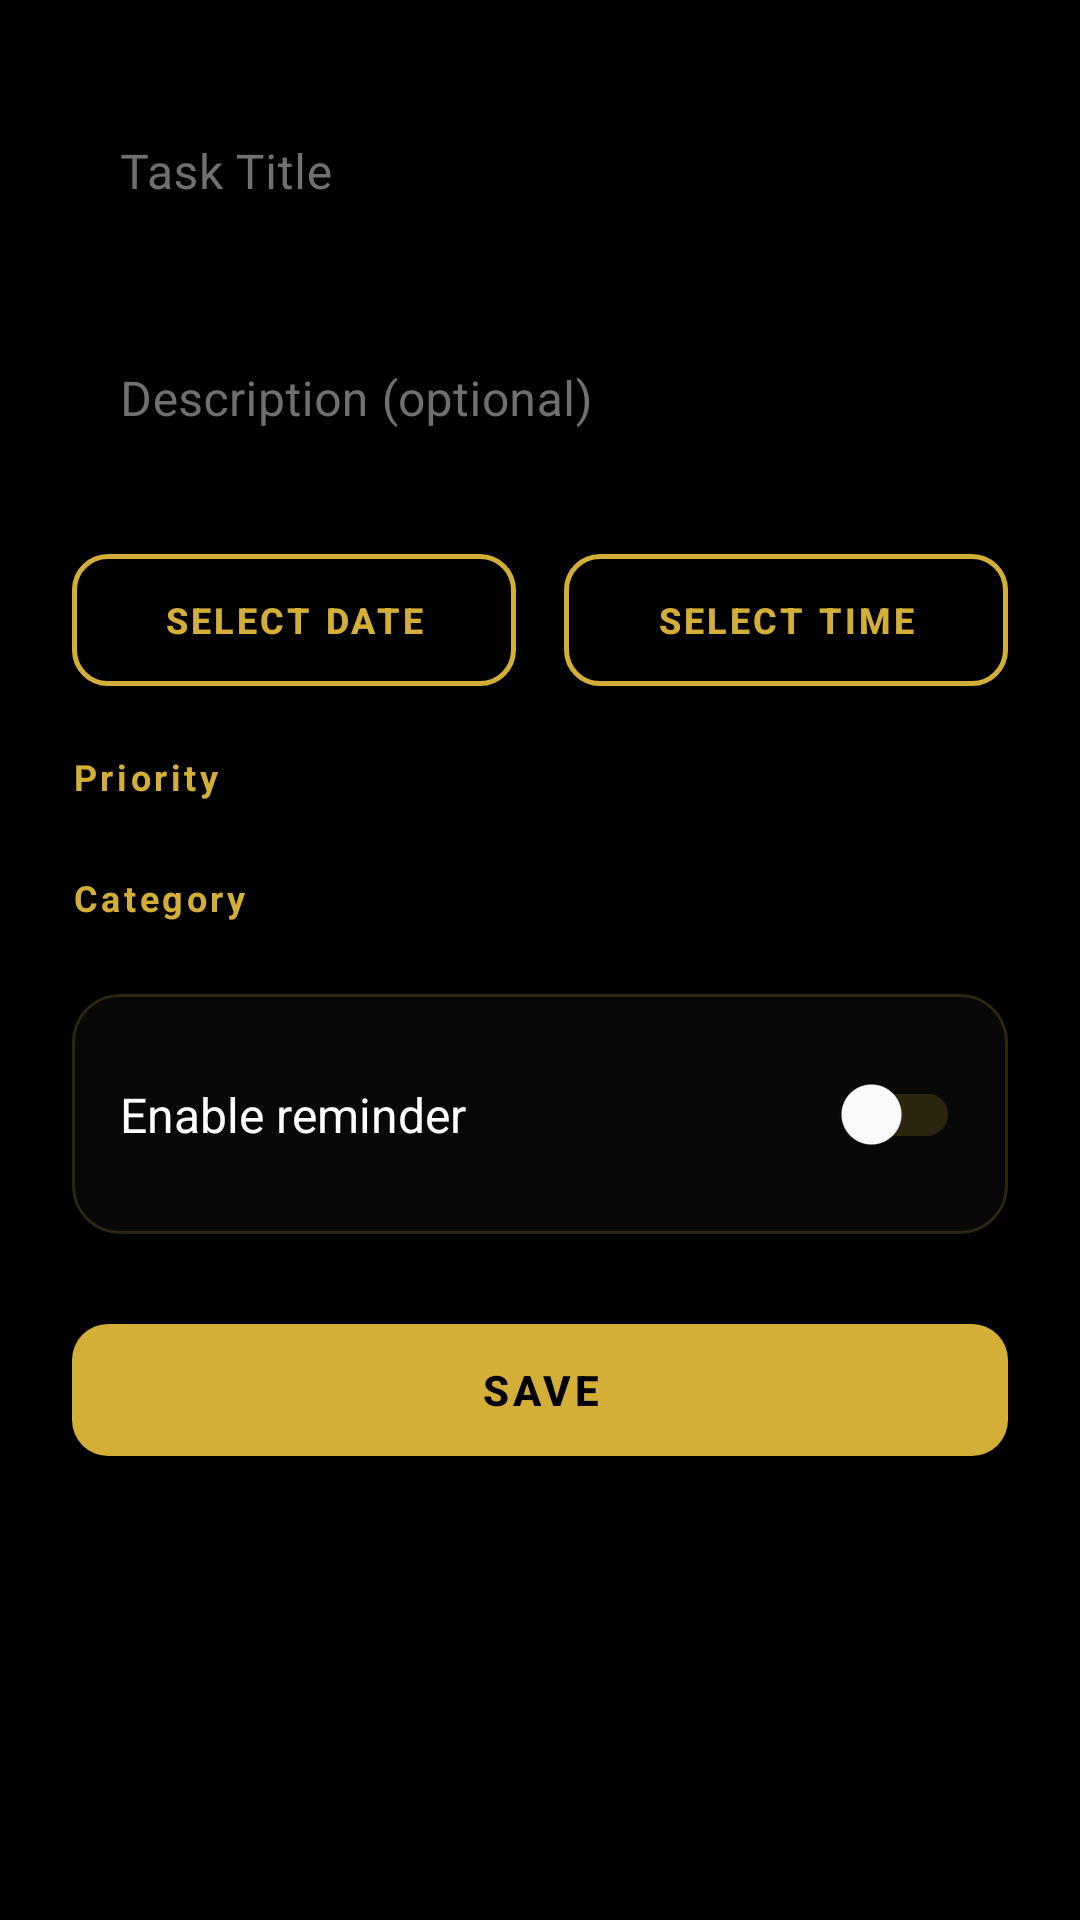

The Android layout XML behind this screen, and the referenced resources:
<!-- AndroidManifest.xml: application theme Theme.BlackGoldTodo -->
<!-- res/layout/fragment_add_edit_todo.xml -->
<?xml version="1.0" encoding="utf-8"?>
<ScrollView
    xmlns:android="http://schemas.android.com/apk/res/android"
    xmlns:app="http://schemas.android.com/apk/res-auto"
    android:layout_width="match_parent"
    android:layout_height="match_parent"
    android:background="@color/black_amoled"
    android:fillViewport="true">

    <LinearLayout
        android:layout_width="match_parent"
        android:layout_height="wrap_content"
        android:orientation="vertical"
        android:padding="24dp"
        android:paddingBottom="40dp">

        
        <com.google.android.material.textfield.TextInputLayout
            android:layout_width="match_parent"
            android:layout_height="wrap_content"
            android:layout_marginBottom="16dp"
            android:hint="@string/task_title"
            app:hintTextColor="@color/text_muted"
            app:boxBackgroundColor="@color/black_surface_1"
            app:boxStrokeColor="@color/border_gold"
            app:boxStrokeWidth="1dp"
            app:boxCornerRadiusTopStart="12dp"
            app:boxCornerRadiusTopEnd="12dp"
            app:boxCornerRadiusBottomStart="12dp"
            app:boxCornerRadiusBottomEnd="12dp">

            <com.google.android.material.textfield.TextInputEditText
                android:id="@+id/edit_title"
                android:layout_width="match_parent"
                android:layout_height="wrap_content"
                android:textColor="@color/text_primary"
                android:textSize="16sp"
                android:minHeight="56dp"
                android:background="@android:color/transparent" />

        </com.google.android.material.textfield.TextInputLayout>

        
        <com.google.android.material.textfield.TextInputLayout
            android:layout_width="match_parent"
            android:layout_height="wrap_content"
            android:layout_marginBottom="16dp"
            android:hint="@string/task_description"
            app:hintTextColor="@color/text_muted"
            app:boxBackgroundColor="@color/black_surface_1"
            app:boxStrokeColor="@color/border_gold"
            app:boxStrokeWidth="1dp"
            app:boxCornerRadiusTopStart="12dp"
            app:boxCornerRadiusTopEnd="12dp"
            app:boxCornerRadiusBottomStart="12dp"
            app:boxCornerRadiusBottomEnd="12dp">

            <com.google.android.material.textfield.TextInputEditText
                android:id="@+id/edit_description"
                android:layout_width="match_parent"
                android:layout_height="wrap_content"
                android:textColor="@color/text_primary"
                android:textSize="16sp"
                android:minHeight="56dp"
                android:background="@android:color/transparent"
                android:inputType="textMultiLine"
                android:gravity="top" />

        </com.google.android.material.textfield.TextInputLayout>

        
        <LinearLayout
            android:layout_width="match_parent"
            android:layout_height="wrap_content"
            android:orientation="horizontal"
            android:layout_marginBottom="16dp">

            <com.google.android.material.button.MaterialButton
                android:id="@+id/btn_due_date"
                android:layout_width="0dp"
                android:layout_height="wrap_content"
                android:layout_weight="1"
                android:layout_marginEnd="8dp"
                android:text="SELECT DATE"
                android:textSize="12sp"
                android:textStyle="bold"
                android:minHeight="56dp"
                style="@style/Widget.BlackGoldTodo.Button.Outlined" />

            <com.google.android.material.button.MaterialButton
                android:id="@+id/btn_due_time"
                android:layout_width="0dp"
                android:layout_height="wrap_content"
                android:layout_weight="1"
                android:layout_marginStart="8dp"
                android:text="SELECT TIME"
                android:textSize="12sp"
                android:textStyle="bold"
                android:minHeight="56dp"
                style="@style/Widget.BlackGoldTodo.Button.Outlined" />

        </LinearLayout>

        
        <TextView
            android:layout_width="match_parent"
            android:layout_height="wrap_content"
            android:text="@string/priority"
            android:textSize="12sp"
            android:textStyle="bold"
            android:textColor="@color/gold_primary"
            android:letterSpacing="0.1"
            android:layout_marginBottom="8dp" />

        <com.google.android.material.chip.ChipGroup
            android:id="@+id/chip_group_priority"
            android:layout_width="match_parent"
            android:layout_height="wrap_content"
            android:layout_marginBottom="16dp"
            app:singleSelection="true"
            app:chipSpacing="8dp" />

        
        <TextView
            android:layout_width="match_parent"
            android:layout_height="wrap_content"
            android:text="@string/category"
            android:textSize="12sp"
            android:textStyle="bold"
            android:textColor="@color/gold_primary"
            android:letterSpacing="0.1"
            android:layout_marginBottom="8dp" />

        <com.google.android.material.chip.ChipGroup
            android:id="@+id/chip_group_category"
            android:layout_width="match_parent"
            android:layout_height="wrap_content"
            android:layout_marginBottom="16dp"
            app:singleSelection="true"
            app:chipSpacing="8dp" />

        
        <com.google.android.material.card.MaterialCardView
            android:layout_width="match_parent"
            android:layout_height="wrap_content"
            android:layout_marginBottom="24dp"
            app:cardBackgroundColor="@color/black_surface_1"
            app:cardCornerRadius="16dp"
            app:strokeColor="@color/border_gold"
            app:strokeWidth="1dp"
            app:cardElevation="0dp">

            <androidx.constraintlayout.widget.ConstraintLayout
                android:layout_width="match_parent"
                android:layout_height="wrap_content"
                android:padding="16dp">

                <TextView
                    android:id="@+id/text_reminder_title"
                    android:layout_width="wrap_content"
                    android:layout_height="wrap_content"
                    android:text="@string/enable_reminder"
                    android:textSize="16sp"
                    android:textColor="@color/text_primary"
                    app:layout_constraintStart_toStartOf="parent"
                    app:layout_constraintTop_toTopOf="parent"
                    app:layout_constraintBottom_toBottomOf="parent" />

                <androidx.appcompat.widget.SwitchCompat
                    android:id="@+id/switch_reminder"
                    android:layout_width="wrap_content"
                    android:layout_height="wrap_content"
                    app:layout_constraintEnd_toEndOf="parent"
                    app:layout_constraintTop_toTopOf="parent"
                    app:layout_constraintBottom_toBottomOf="parent" />

            </androidx.constraintlayout.widget.ConstraintLayout>

        </com.google.android.material.card.MaterialCardView>

        
        <com.google.android.material.button.MaterialButton
            android:id="@+id/btn_reminder_time"
            android:layout_width="match_parent"
            android:layout_height="wrap_content"
            android:layout_marginBottom="24dp"
            android:text="SET REMINDER TIME"
            android:textSize="12sp"
            android:textStyle="bold"
            android:minHeight="56dp"
            android:visibility="gone"
            style="@style/Widget.BlackGoldTodo.Button.Outlined" />

        
        <com.google.android.material.button.MaterialButton
            android:id="@+id/btn_save"
            android:layout_width="match_parent"
            android:layout_height="wrap_content"
            android:text="@string/save"
            android:textSize="14sp"
            android:textStyle="bold"
            android:minHeight="56dp"
            style="@style/Widget.BlackGoldTodo.Button" />

    </LinearLayout>

</ScrollView>
<!-- resources referenced by this layout -->
<resources>
  <color name="black_amoled">#000000</color>
  <color name="black_surface_1">#080808</color>
  <color name="border_gold">#2DD4AF37</color>
  <color name="gold_primary">#D4AF37</color>
  <color name="text_muted">#707070</color>
  <color name="text_primary">#FFFFFF</color>
  <string name="category">Category</string>
  <string name="enable_reminder">Enable reminder</string>
  <string name="priority">Priority</string>
  <string name="save">Save</string>
  <string name="task_description">Description (optional)</string>
  <string name="task_title">Task Title</string>
  <style name="Widget.BlackGoldTodo.Button.Outlined" parent="Widget.MaterialComponents.Button.OutlinedButton">
          <item name="strokeColor">@color/gold_primary</item>
          <item name="strokeWidth">1.5dp</item>
          <item name="android:textColor">@color/gold_primary</item>
          <item name="cornerRadius">12dp</item>
          <item name="android:textSize">15sp</item>
          <item name="android:textStyle">bold</item>
          <item name="rippleColor">@color/gold_20</item>
      </style>
  <color name="text_on_gold">#000000</color>
  <color name="gold_30">#4DD4AF37</color>
  <color name="gold_20">#33D4AF37</color>
  <color name="gold_dark">#C9A227</color>
  <color name="gold_subtle">#B8962E</color>
  <color name="black_surface_2">#0D0D0D</color>
  <color name="text_secondary">#B0B0B0</color>
  <color name="priority_high">#FF3B30</color>
  <color name="border_subtle">#1A1A1A</color>
  <style name="Widget.BlackGoldTodo.CardView" parent="Widget.MaterialComponents.CardView">
          <item name="cardBackgroundColor">@color/black_surface_1</item>
          <item name="cardCornerRadius">16dp</item>
          <item name="cardElevation">0dp</item>
          <item name="strokeColor">@color/border_subtle</item>
          <item name="strokeWidth">0.5dp</item>
      </style>
  <style name="Widget.BlackGoldTodo.Chip" parent="Widget.MaterialComponents.Chip.Filter">
          <item name="chipBackgroundColor">@color/black_surface_2</item>
          <item name="chipStrokeColor">@color/border_subtle</item>
          <item name="chipStrokeWidth">1dp</item>
          <item name="android:textColor">@color/text_secondary</item>
          <item name="chipCornerRadius">20dp</item>
          <item name="android:textSize">13sp</item>
          <item name="android:fontFamily">sans-serif-medium</item>
      </style>
  <style name="Widget.BlackGoldTodo.BottomNavigationView" parent="Widget.MaterialComponents.BottomNavigationView">
          <item name="backgroundTint">@color/black_surface_1</item>
          <item name="itemIconTint">@color/bottom_nav_selector</item>
          <item name="itemTextColor">@color/bottom_nav_selector</item>
          <item name="itemRippleColor">@color/gold_15</item>
          <item name="android:paddingTop">8dp</item>
          <item name="android:paddingBottom">8dp</item>
      </style>
  <style name="Widget.BlackGoldTodo.FAB" parent="Widget.MaterialComponents.FloatingActionButton">
          <item name="backgroundTint">@color/black_surface_1</item>
          <item name="tint">@color/gold_primary</item>
          <item name="rippleColor">@color/gold_20</item>
          <item name="strokeColor">@color/gold_primary</item>
          <item name="strokeWidth">2dp</item>
          <item name="elevation">4dp</item>
          <item name="shapeAppearanceOverlay">@style/ShapeAppearance.BlackGoldTodo.FAB</item>
      </style>
  <color name="gold_15">#26D4AF37</color>
  <style name="ShapeAppearance.BlackGoldTodo.FAB" parent="">
          <item name="cornerFamily">rounded</item>
          <item name="cornerSize">50%</item>
      </style>
</resources>
